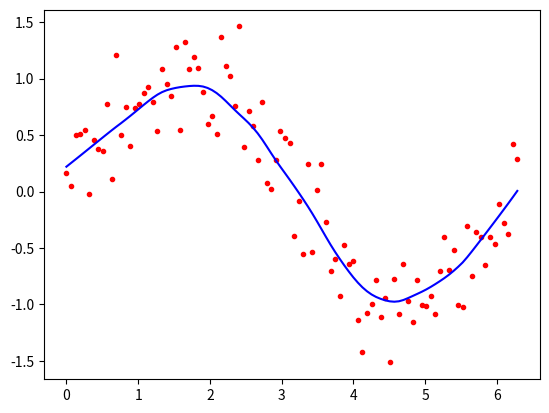

Reproduce this figure in Python.
#date: 2022-02-01T16:57:28Z
#url: https://api.github.com/gists/7091e7ff7e8076cee06d479f96175c4b
# [redacted]

from math import ceil
import numpy as np
from scipy import linalg


def lowess(x, y, f, iterations):
    n = len(x)
    r = int(ceil(f * n))
    print(x)
    h = [np.sort(np.abs(x - x[i]))[r] for i in range(n)]
    print(h)
    w = np.clip(np.abs((x[:, None] - x[None, :]) / h), 0.0, 1.0)
    w = (1 - w**3) ** 3
    yest = np.zeros(n)
    delta = np.ones(n)
    for iteration in range(iterations):
        for i in range(n):
            weights = delta * w[:, i]
            b = np.array([np.sum(weights * y), np.sum(weights * y * x)])
            A = np.array(
                [
                    [np.sum(weights), np.sum(weights * x)],
                    [np.sum(weights * x), np.sum(weights * x * x)],
                ]
            )
            beta = linalg.solve(A, b)
            yest[i] = beta[0] + beta[1] * x[i]

        residuals = y - yest
        s = np.median(np.abs(residuals))
        delta = np.clip(residuals / (6.0 * s), -1, 1)
        delta = (1 - delta**2) ** 2

    return yest


def main():
    import math

    n = 100
    x = np.linspace(0, 2 * math.pi, n)
    y = np.sin(x) + 0.3 * np.random.randn(n)
    f = 0.25
    iterations = 5
    yest = lowess(x, y, f, iterations)

    import matplotlib.pyplot as plt

    plt.plot(x, y, "r.")
    plt.plot(x, yest, "b-")


main()